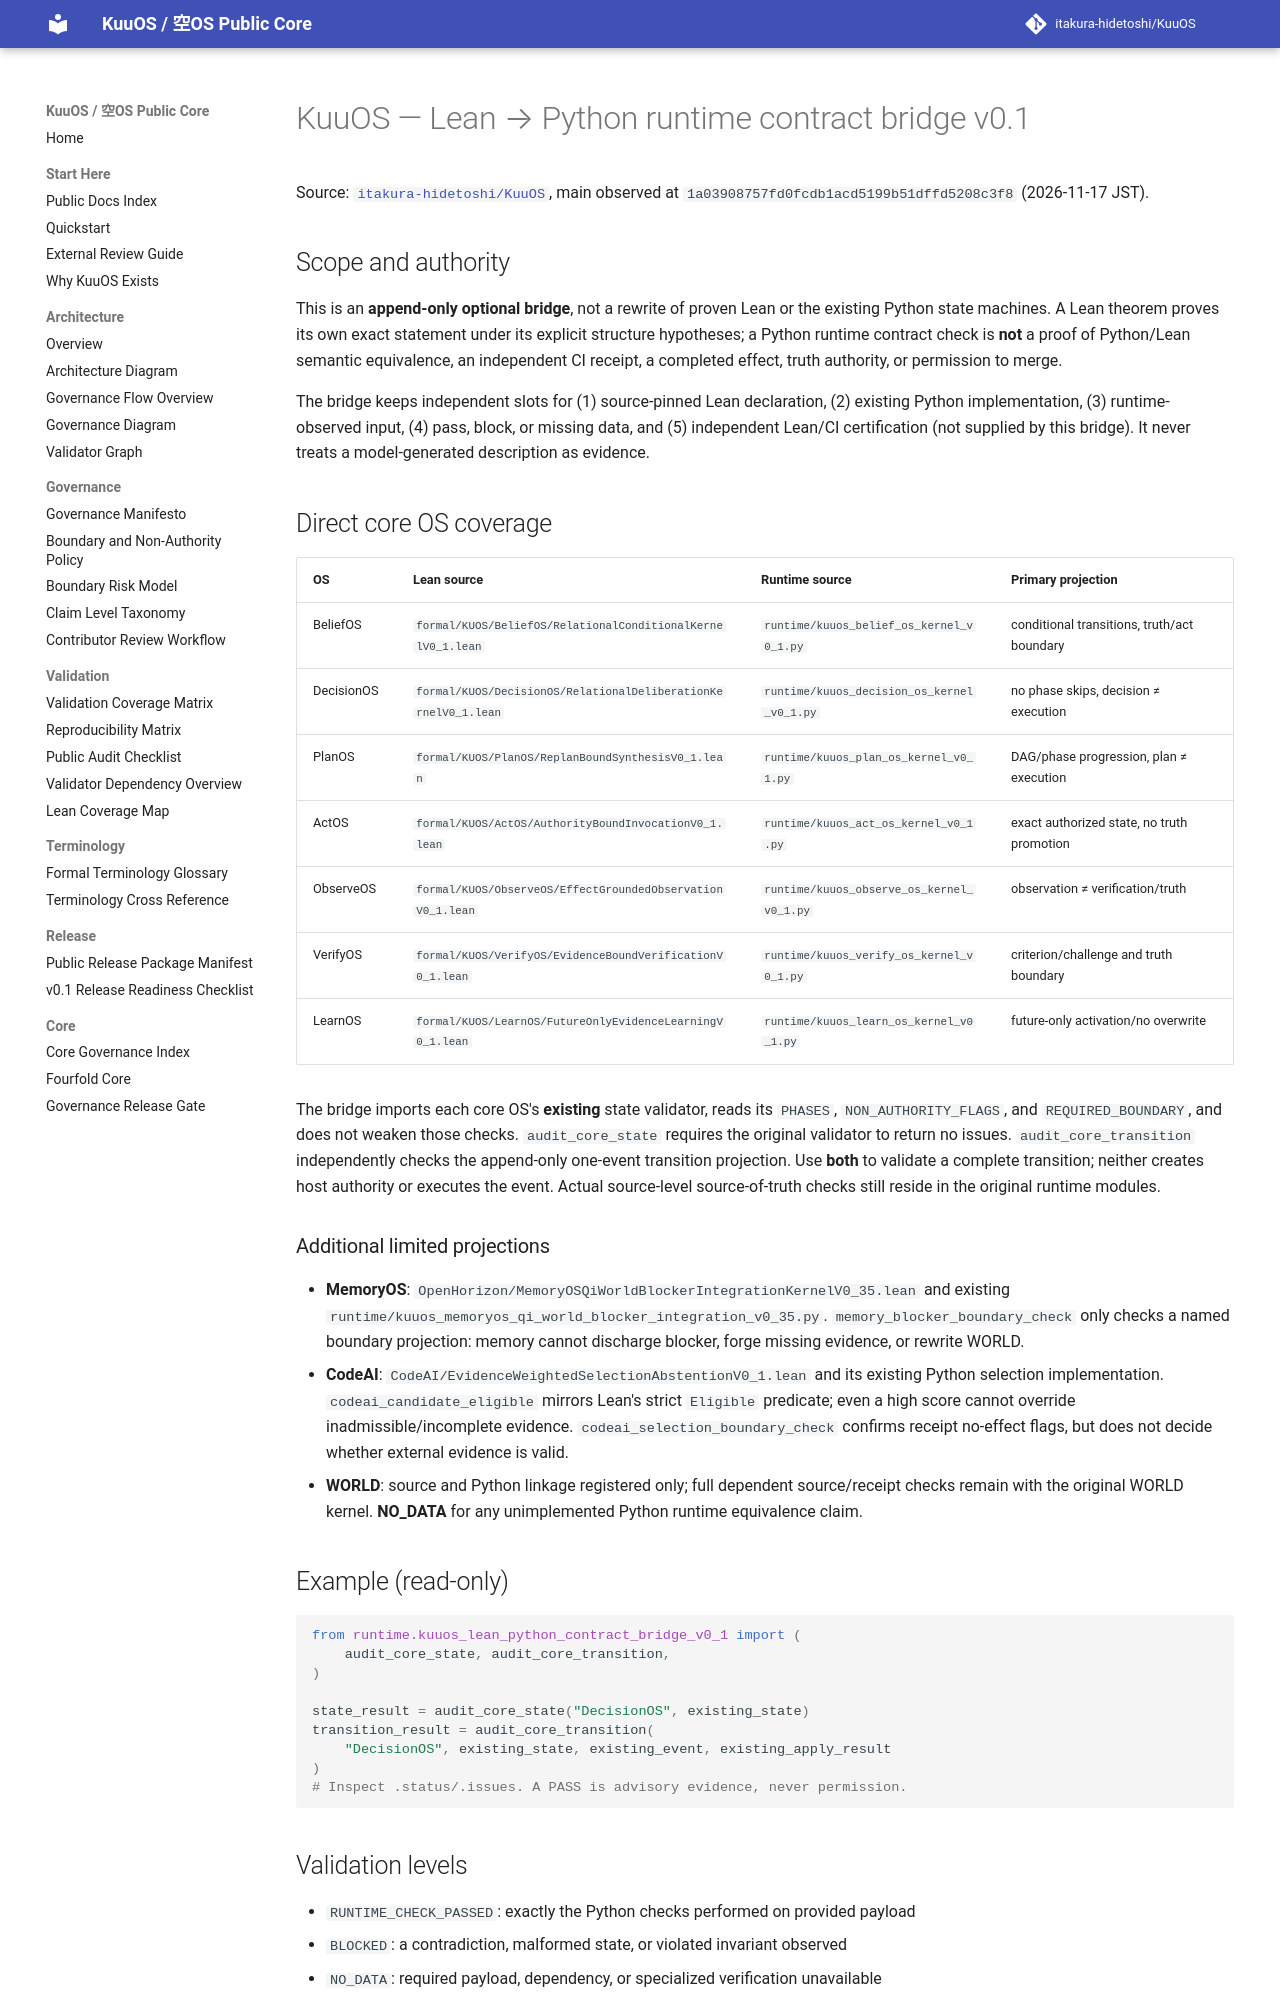

repository: itakura-hidetoshi/KuuOS · page: KUUOS_LEAN_PYTHON_RUNTIME_CONTRACT_BRIDGE_v0_1/index.html · generator: mkdocs

# KuuOS — Lean → Python runtime contract bridge v0.1

Source: [`itakura-hidetoshi/KuuOS`](https://github.com/itakura-hidetoshi/KuuOS),
main observed at `1a03908757fd0fcdb1acd5199b51dffd5208c3f8` (2026-11-17 JST).

## Scope and authority

This is an **append-only optional bridge**, not a rewrite of proven Lean or the
existing Python state machines. A Lean theorem proves its own exact statement
under its explicit structure hypotheses; a Python runtime contract check is
**not** a proof of Python/Lean semantic equivalence, an independent CI receipt,
a completed effect, truth authority, or permission to merge.

The bridge keeps independent slots for (1) source-pinned Lean declaration,
(2) existing Python implementation, (3) runtime-observed input, (4) pass,
block, or missing data, and (5) independent Lean/CI certification (not supplied
by this bridge). It never treats a model-generated description as evidence.

## Direct core OS coverage

| OS | Lean source | Runtime source | Primary projection |
| --- | --- | --- | --- |
| BeliefOS | `formal/KUOS/BeliefOS/RelationalConditionalKernelV0_1.lean` | `runtime/kuuos_belief_os_kernel_v0_1.py` | conditional transitions, truth/act boundary |
| DecisionOS | `formal/KUOS/DecisionOS/RelationalDeliberationKernelV0_1.lean` | `runtime/kuuos_decision_os_kernel_v0_1.py` | no phase skips, decision ≠ execution |
| PlanOS | `formal/KUOS/PlanOS/ReplanBoundSynthesisV0_1.lean` | `runtime/kuuos_plan_os_kernel_v0_1.py` | DAG/phase progression, plan ≠ execution |
| ActOS | `formal/KUOS/ActOS/AuthorityBoundInvocationV0_1.lean` | `runtime/kuuos_act_os_kernel_v0_1.py` | exact authorized state, no truth promotion |
| ObserveOS | `formal/KUOS/ObserveOS/EffectGroundedObservationV0_1.lean` | `runtime/kuuos_observe_os_kernel_v0_1.py` | observation ≠ verification/truth |
| VerifyOS | `formal/KUOS/VerifyOS/EvidenceBoundVerificationV0_1.lean` | `runtime/kuuos_verify_os_kernel_v0_1.py` | criterion/challenge and truth boundary |
| LearnOS | `formal/KUOS/LearnOS/FutureOnlyEvidenceLearningV0_1.lean` | `runtime/kuuos_learn_os_kernel_v0_1.py` | future-only activation/no overwrite |

The bridge imports each core OS's **existing** state validator, reads its
`PHASES`, `NON_AUTHORITY_FLAGS`, and `REQUIRED_BOUNDARY`, and does not weaken
those checks. `audit_core_state` requires the original validator to return no
issues. `audit_core_transition` independently checks the append-only one-event
transition projection. Use **both** to validate a complete transition; neither
creates host authority or executes the event. Actual source-level source-of-truth
checks still reside in the original runtime modules.

### Additional limited projections

- **MemoryOS**: `OpenHorizon/MemoryOSQiWorldBlockerIntegrationKernelV0_35.lean`
  and existing `runtime/kuuos_memoryos_qi_world_blocker_integration_v0_35.py`.
  `memory_blocker_boundary_check` only checks a named boundary projection:
  memory cannot discharge blocker, forge missing evidence, or rewrite WORLD.
- **CodeAI**: `CodeAI/EvidenceWeightedSelectionAbstentionV0_1.lean`
  and its existing Python selection implementation.
  `codeai_candidate_eligible` mirrors Lean's strict `Eligible` predicate;
  even a high score cannot override inadmissible/incomplete evidence.
  `codeai_selection_boundary_check` confirms receipt no-effect flags, but
  does not decide whether external evidence is valid.
- **WORLD**: source and Python linkage registered only; full dependent
  source/receipt checks remain with the original WORLD kernel. **NO_DATA** for
  any unimplemented Python runtime equivalence claim.

## Example (read-only)

```python
from runtime.kuuos_lean_python_contract_bridge_v0_1 import (
    audit_core_state, audit_core_transition,
)

state_result = audit_core_state("DecisionOS", existing_state)
transition_result = audit_core_transition(
    "DecisionOS", existing_state, existing_event, existing_apply_result
)
# Inspect .status/.issues. A PASS is advisory evidence, never permission.
```
